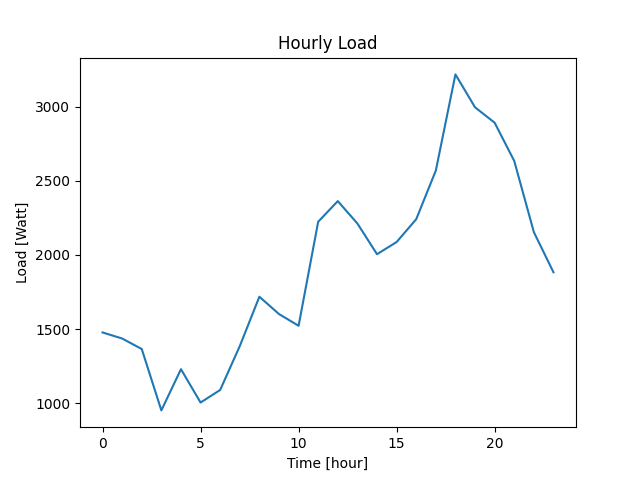

The table this chart was drawn from, first rows:
Datetime, Load
2022-04-07 10:40:37, 1477
2022-04-07 11:40:37, 1436
2022-04-07 12:40:37, 1365
2022-04-07 13:40:37, 951
2022-04-07 14:40:37, 1229
2022-04-07 15:40:37, 1004
2022-04-07 16:40:37, 1089
2022-04-07 17:40:37, 1385
2022-04-07 18:40:37, 1718
2022-04-07 19:40:37, 1601
2022-04-07 20:40:37, 1522
2022-04-07 21:40:37, 2224
2022-04-07 22:40:37, 2363
2022-04-07 23:40:37, 2212
2022-04-08 00:40:37, 2005
2022-04-08 01:40:37, 2087
2022-04-08 02:40:37, 2241
2022-04-08 03:40:37, 2569
2022-04-08 04:40:37, 3218
2022-04-08 05:40:37, 2996
2022-04-08 06:40:37, 2892
2022-04-08 07:40:37, 2634
2022-04-08 08:40:37, 2154
2022-04-08 09:40:37, 1883
